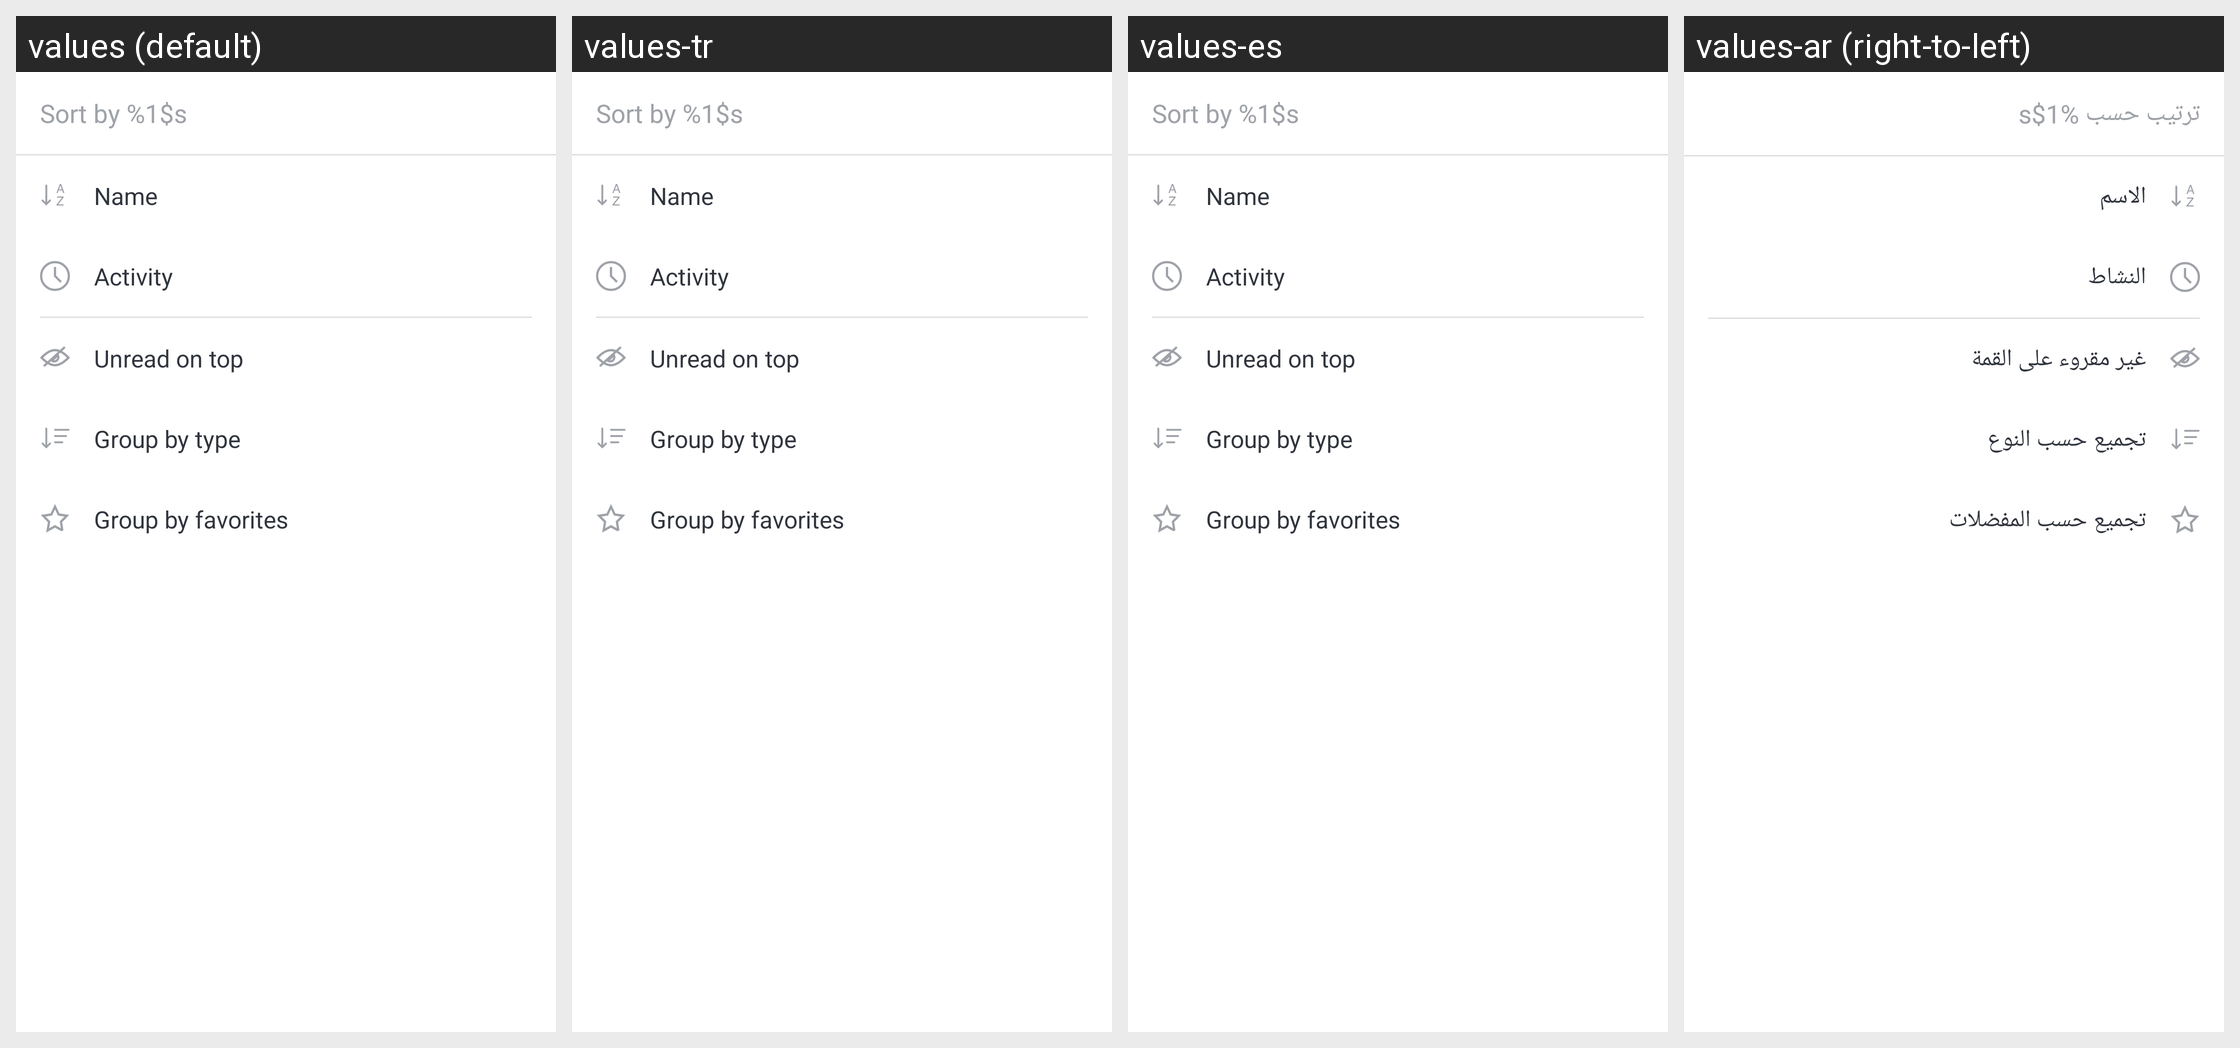

The same Android screen rendered under several of its app's locales, left to right. List the strings drawn on it with the default value and each locale's translation.
Android screen res/layout/bottom_sheet_fragment_sort_by.xml rendered under 4 locales, left to right: values (default), values-tr, values-es, values-ar (right-to-left). Device: Nexus 5 (rendered at 1080×1920; each locale shown at half size, 540×960, under a caption strip naming it); theme Theme.MaterialComponents.DayNight.NoActionBar.
Other locales in the repository, not shown: values-de, values-fa, values-fr, values-hi, values-hi-rIN, values-it, values-ja, values-pl, values-pt-rBR, values-pt-rPT, values-ru, values-ru-rRU, values-uk, values-uk-rRU, values-uk-rUA, values-zh-rCN, values-zh-rTW.
Strings drawn on this screen, with the default value and each locale's value (text and hints the layout hard-codes, and strings that could not be matched under every locale, appear in the picture but are not listed):

msg_sort_by_placeholder
  values: Sort by %1$s
  values-tr: Sort by %1$s
  values-es: Sort by %1$s
  values-ar: ترتيب حسب %1$s

msg_sort_by_name
  values: Name
  values-tr: Name
  values-es: Name
  values-ar: الاسم

msg_sort_by_activity
  values: Activity
  values-tr: Activity
  values-es: Activity
  values-ar: النشاط

msg_group_by_unread_on_top
  values: Unread on top
  values-tr: Unread on top
  values-es: Unread on top
  values-ar: غير مقروء على القمة

msg_group_by_type
  values: Group by type
  values-tr: Group by type
  values-es: Group by type
  values-ar: تجميع حسب النوع

msg_group_by_favorites
  values: Group by favorites
  values-tr: Group by favorites
  values-es: Group by favorites
  values-ar: تجميع حسب المفضلات
